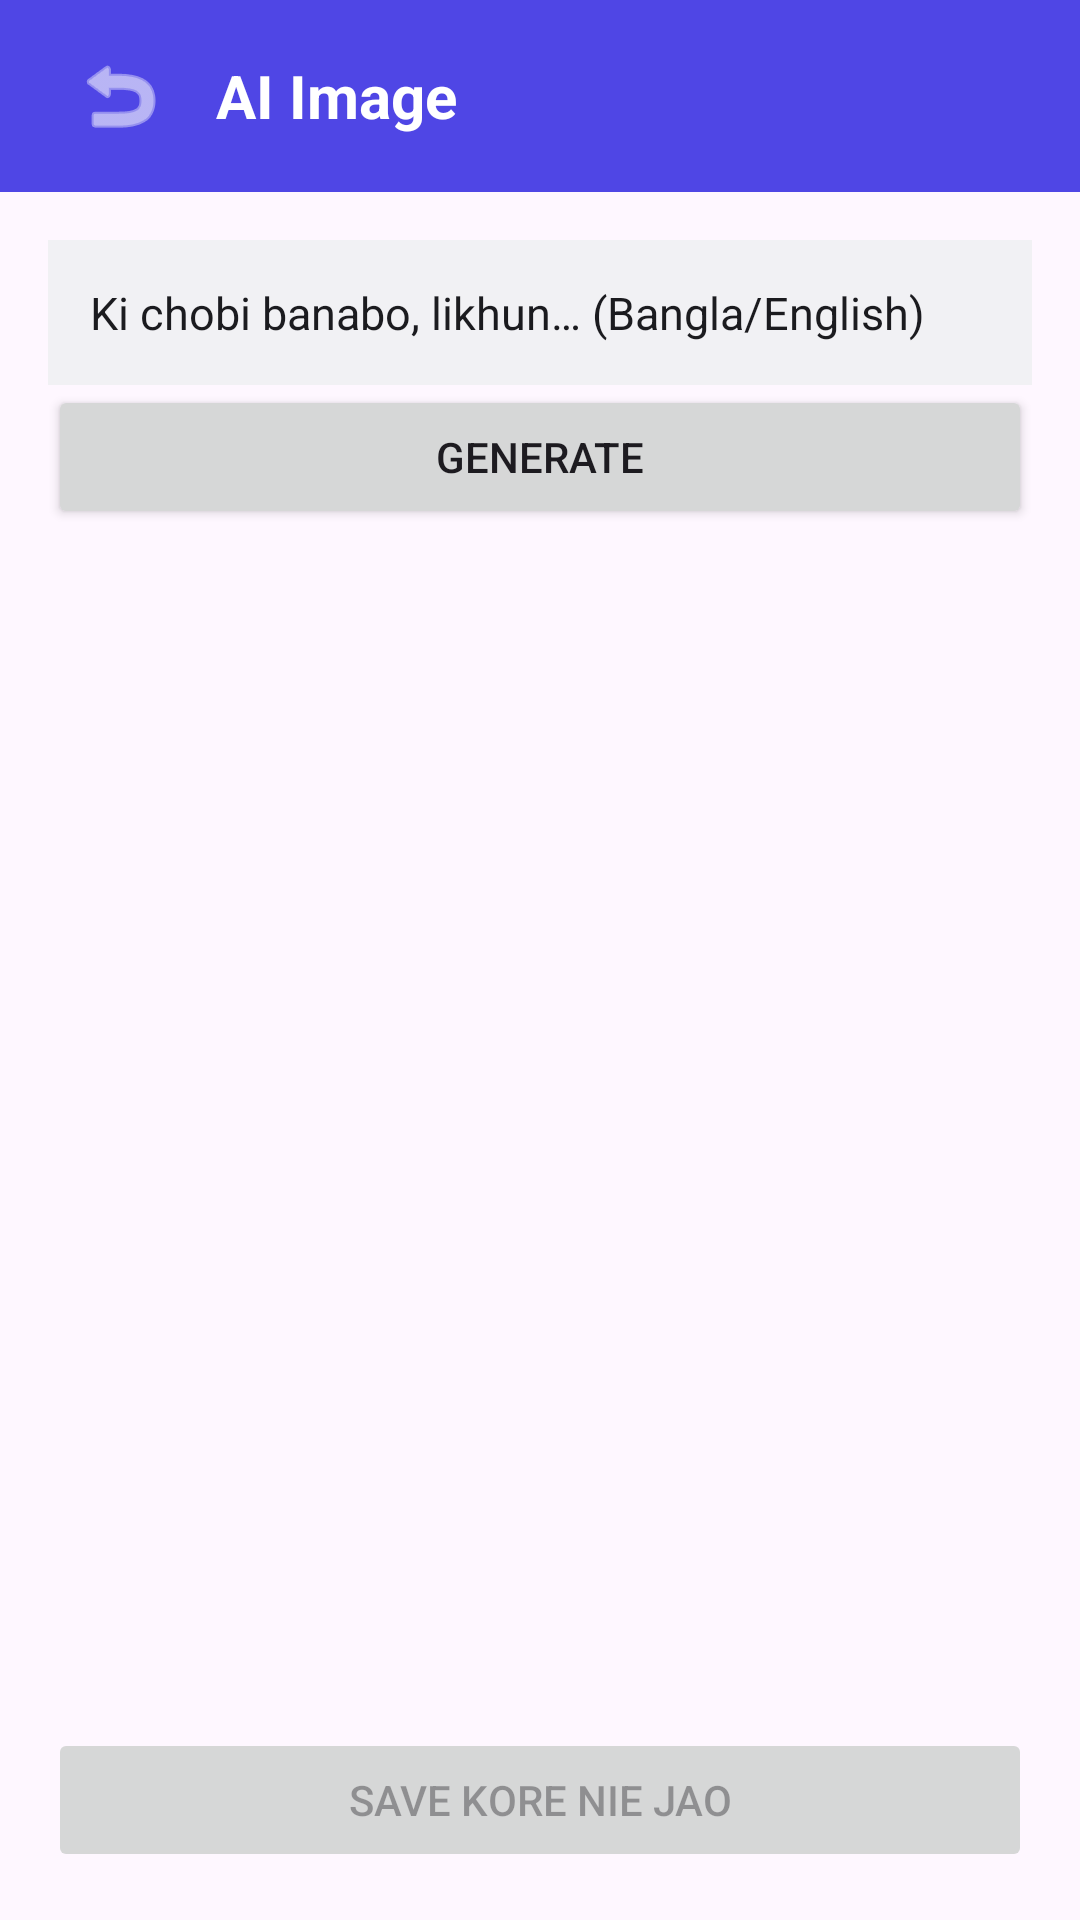

The Android layout XML behind this screen, and the referenced resources:
<!-- AndroidManifest.xml: application theme Theme.AITools -->
<!-- res/layout/activity_image_gen.xml -->
<?xml version="1.0" encoding="utf-8"?>
<androidx.constraintlayout.widget.ConstraintLayout
    xmlns:android="http://schemas.android.com/apk/res/android"
    xmlns:app="http://schemas.android.com/apk/res-auto"
    android:layout_width="match_parent"
    android:layout_height="match_parent">

    <LinearLayout
        android:id="@+id/toolbar"
        android:layout_width="match_parent"
        android:layout_height="?attr/actionBarSize"
        android:background="@color/primary"
        android:gravity="center_vertical"
        android:orientation="horizontal"
        android:paddingHorizontal="16dp"
        app:layout_constraintTop_toTopOf="parent">

        <ImageButton
            android:id="@+id/btn_back"
            android:layout_width="48dp"
            android:layout_height="48dp"
            android:background="?attr/selectableItemBackgroundBorderless"
            android:contentDescription="@android:string/cancel"
            android:src="@android:drawable/ic_menu_revert"
            app:tint="@color/on_primary" />

        <TextView
            android:layout_width="wrap_content"
            android:layout_height="wrap_content"
            android:layout_marginStart="8dp"
            android:text="@string/image_gen_title"
            android:textColor="@color/on_primary"
            android:textSize="20sp"
            android:textStyle="bold" />
    </LinearLayout>

    <com.google.android.material.textfield.TextInputEditText
        android:id="@+id/input_prompt"
        android:layout_width="match_parent"
        android:layout_height="wrap_content"
        android:layout_margin="16dp"
        android:background="@color/bubble_ai"
        android:hint="@string/image_prompt_hint"
        android:inputType="textMultiLine|textCapSentences"
        android:maxLines="4"
        android:padding="14dp"
        android:textColorHint="@color/text_on_ai"
        android:textSize="15sp"
        app:layout_constraintTop_toBottomOf="@id/toolbar" />

    <Button
        android:id="@+id/btn_generate"
        android:layout_width="match_parent"
        android:layout_height="wrap_content"
        android:layout_marginHorizontal="16dp"
        android:text="@string/generate_image"
        app:layout_constraintTop_toBottomOf="@id/input_prompt" />

    <FrameLayout
        android:id="@+id/result_container"
        android:layout_width="match_parent"
        android:layout_height="0dp"
        android:layout_margin="16dp"
        app:layout_constraintBottom_toTopOf="@id/btn_save"
        app:layout_constraintTop_toBottomOf="@id/btn_generate">

        <ImageView
            android:id="@+id/image_result"
            android:layout_width="match_parent"
            android:layout_height="match_parent"
            android:adjustViewBounds="true"
            android:contentDescription="@string/image_gen_title"
            android:scaleType="fitCenter" />

        <ProgressBar
            android:id="@+id/progress"
            android:layout_width="wrap_content"
            android:layout_height="wrap_content"
            android:layout_gravity="center"
            android:visibility="gone" />
    </FrameLayout>

    <Button
        android:id="@+id/btn_save"
        android:layout_width="match_parent"
        android:layout_height="wrap_content"
        android:layout_marginHorizontal="16dp"
        android:layout_marginBottom="16dp"
        android:enabled="false"
        android:text="@string/save_image"
        app:layout_constraintBottom_toBottomOf="parent" />

</androidx.constraintlayout.widget.ConstraintLayout>
<!-- resources referenced by this layout -->
<resources>
  <color name="bubble_ai">#F1F1F4</color>
  <color name="on_primary">#FFFFFF</color>
  <color name="primary">#4F46E5</color>
  <color name="text_on_ai">#1B1B1F</color>
  <string name="generate_image">Generate</string>
  <string name="image_gen_title">AI Image</string>
  <string name="image_prompt_hint">Ki chobi banabo, likhun… (Bangla/English)</string>
  <string name="save_image">Save kore nie jao</string>
  <style name="Theme.AITools" parent="Theme.Material3.DayNight.NoActionBar">
          <item name="colorPrimary">@color/primary</item>
          <item name="colorOnPrimary">@color/on_primary</item>
          <item name="colorSecondary">@color/primary</item>
          <item name="android:statusBarColor">@color/primary</item>
      </style>
</resources>
